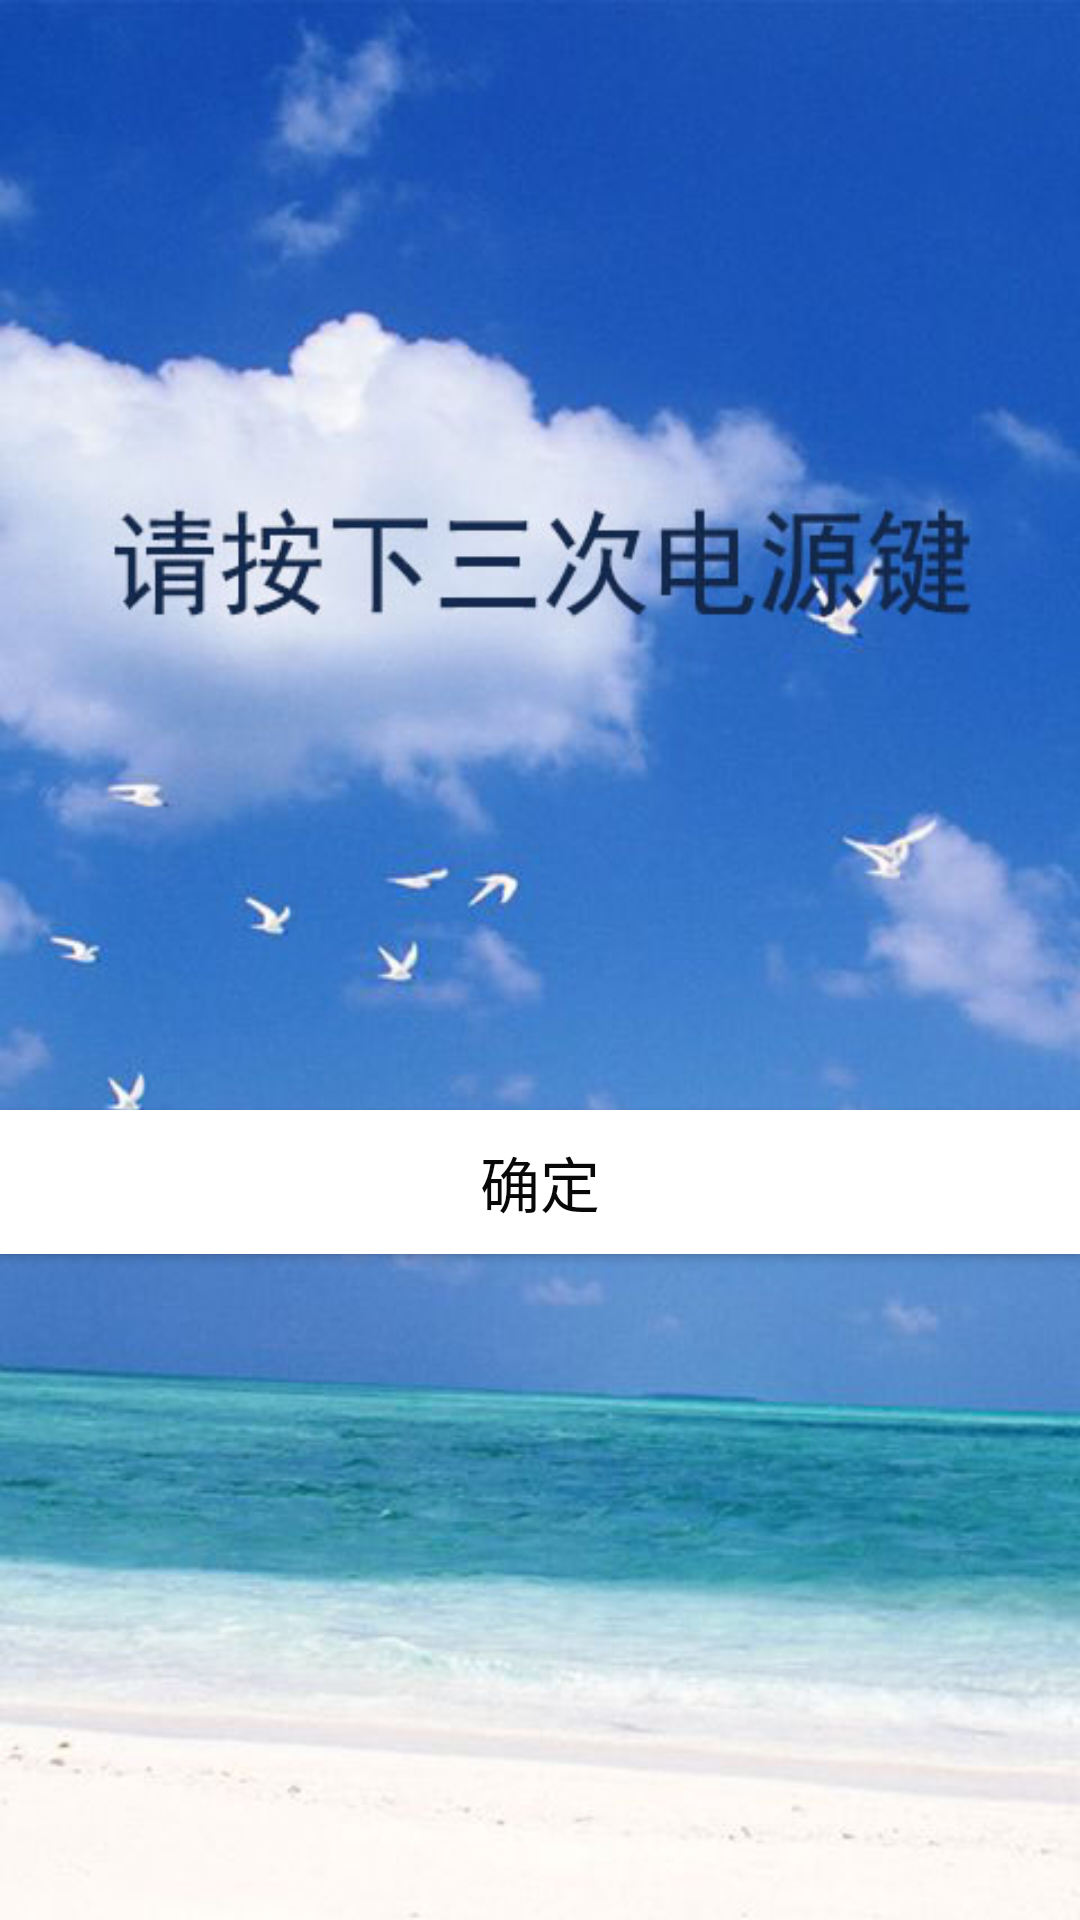

Reconstruct the res/layout file that produces this screen, plus the resources it refers to.
<!-- AndroidManifest.xml: application theme AppTheme -->
<!-- res/layout/activity_set.xml -->
<?xml version="1.0" encoding="utf-8"?>
<LinearLayout xmlns:android="http://schemas.android.com/apk/res/android"
    android:orientation="vertical" android:layout_width="match_parent"
    android:layout_height="match_parent"
    android:background="@drawable/beijingset"
    android:weightSum="1">

    <Button
        android:layout_width="fill_parent"
        android:layout_height="wrap_content"
        android:text="确定"
        android:id="@+id/ensure"
        android:onClick="finish_ensure"
        android:background="#FFFFFF"
        android:textSize="20dp"
        android:textColor="#080808"
        android:layout_alignParentLeft="true"
        android:layout_alignParentStart="true"
        android:layout_marginTop="370dp"
        />

</LinearLayout>
<!-- resources referenced by this layout -->
<resources>
  <!-- drawable beijingset: jpg bitmap (drawable, 66565 bytes) -->
  <style name="AppTheme" parent="Theme.AppCompat.Light.DarkActionBar">
          
          <item name="colorPrimary">@color/colorPrimary</item>
          <item name="colorPrimaryDark">@color/colorPrimaryDark</item>
          <item name="colorAccent">@color/colorAccent</item>
      </style>
  <color name="colorPrimary">#1a51b5</color>
  <color name="colorPrimaryDark">#1a51b5</color>
  <color name="colorAccent">#FF4081</color>
</resources>
